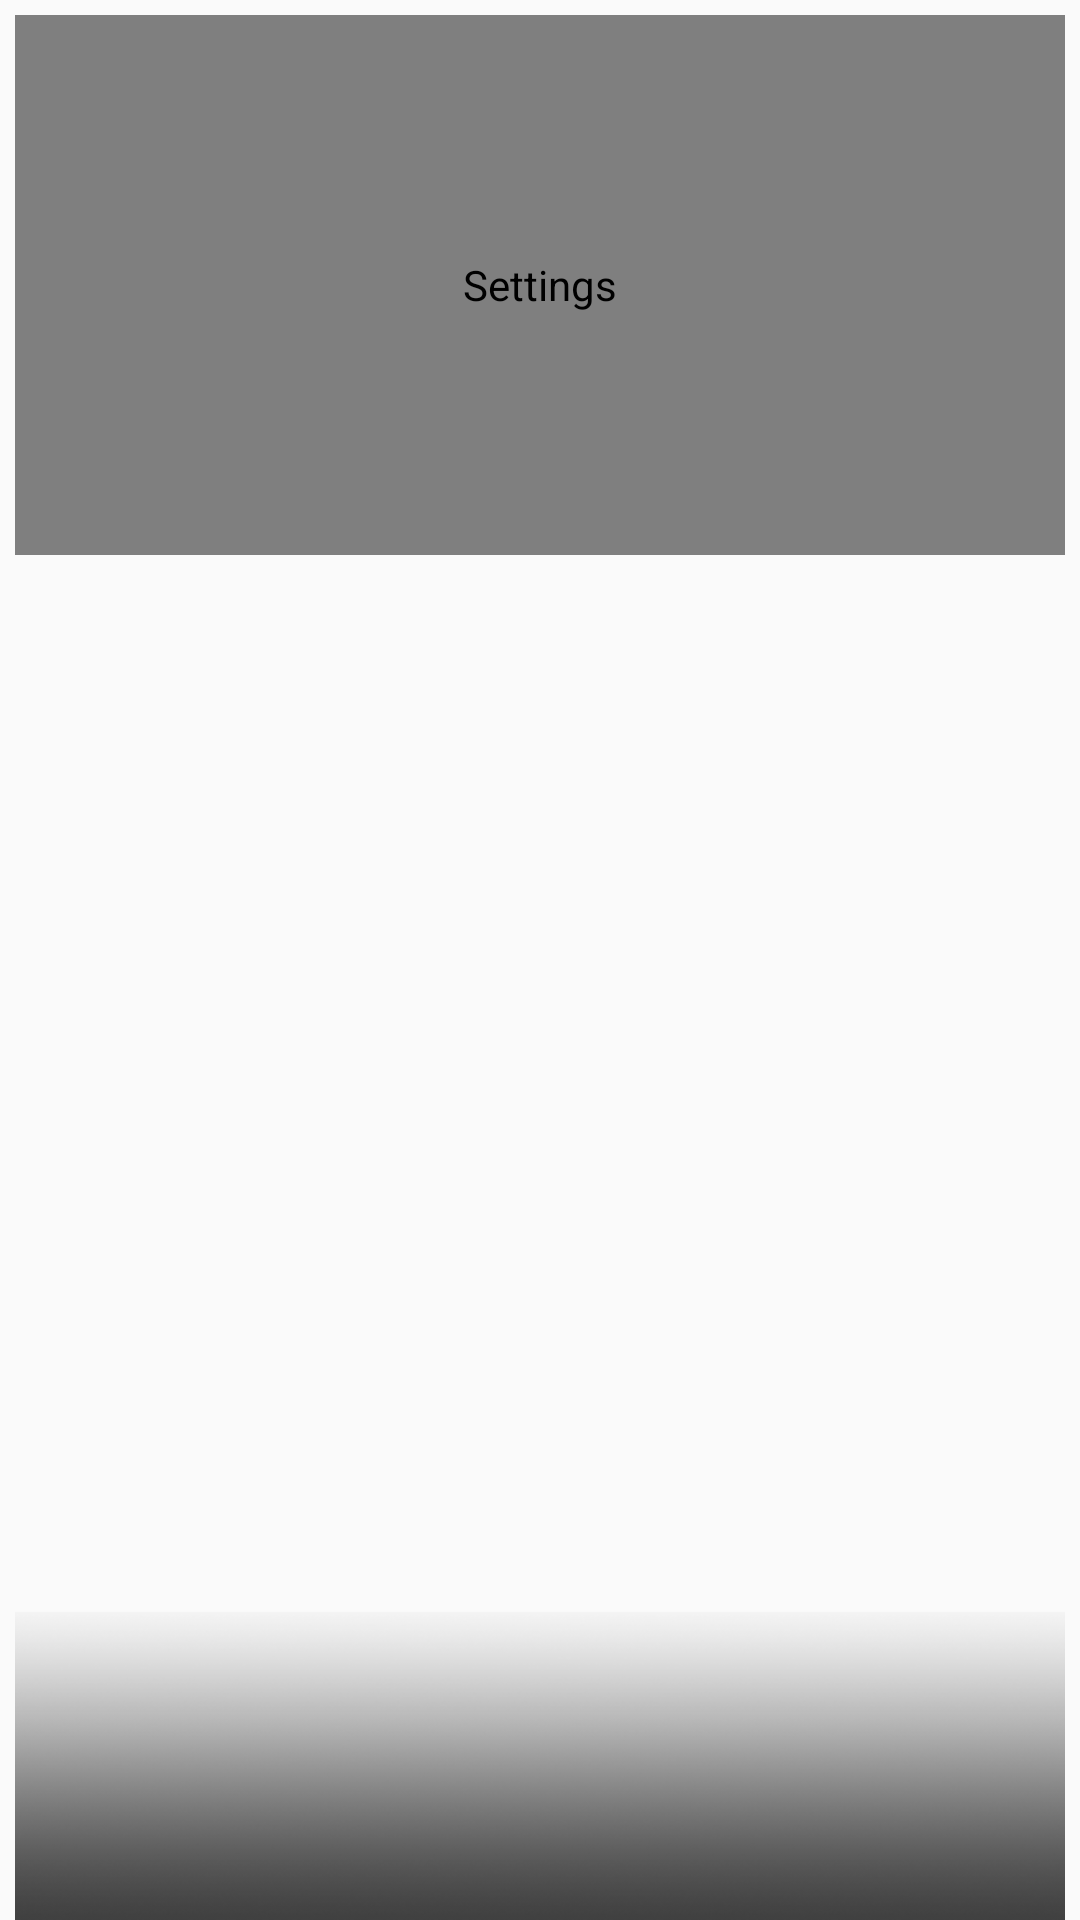

Android layout source for this screen:
<!-- AndroidManifest.xml: application theme AppTheme -->
<!-- res/layout/list_maintenance.xml -->
<?xml version="1.0" encoding="utf-8"?>
<RelativeLayout xmlns:android="http://schemas.android.com/apk/res/android"
    android:id="@+id/relItem"
    android:layout_width="fill_parent"
    android:layout_height="180dp"
    android:paddingTop="5dp"
    android:paddingLeft="5dp"
    android:paddingRight="5dp" >  
    <com.e46bimmerscommunity.gridview.DynamicHeightImageView
        android:id="@+id/imgPreview"
       	android:layout_width="match_parent"
       	android:layout_height="180dp"
       	android:background="@android:color/white"
       	android:scaleType="centerCrop"
    	android:contentDescription="@string/action_settings" />
	<ImageView android:layout_width="fill_parent"
    	android:layout_height="180dp"
    	android:background="@drawable/transparent_background_black"
    	android:contentDescription="@string/action_settings"
        android:layout_alignParentBottom="true" />
	<TextView android:id="@+id/txtTitle"
	    android:layout_width="fill_parent"
    	android:layout_height="wrap_content"
    	android:textColor="#FFF"
    	android:textSize="@dimen/activity_vertical_margin"
    	android:textAllCaps="true"
    	android:paddingLeft="10dip"
    	android:paddingBottom="30dip"
        android:layout_alignParentBottom="true" />
	<TextView android:id="@+id/txtBy"
	    android:layout_width="fill_parent"
    	android:layout_height="wrap_content"
    	android:textColor="#FFF"
    	android:textSize="@dimen/font_smallest"
    	android:textAllCaps="false"
    	android:paddingLeft="10dip"
    	android:paddingBottom="15dip"
        android:layout_alignParentBottom="true" />
	<TextView android:id="@+id/txtDetail"
	    android:layout_width="fill_parent"
    	android:layout_height="wrap_content"
    	android:visibility="gone" />
</RelativeLayout>
<!-- resources referenced by this layout -->
<resources>
  <dimen name="activity_vertical_margin">16dp</dimen>
  <dimen name="font_smallest">12dp</dimen>
  <!-- drawable transparent_background_black: png bitmap (drawable-nodpi, 32404 bytes) -->
  <string name="action_settings">Settings</string>
  <style name="AppTheme" parent="AppBaseTheme">
          
      </style>
  <style name="AppBaseTheme" parent="Theme.AppCompat.Light">
          
      </style>
</resources>
